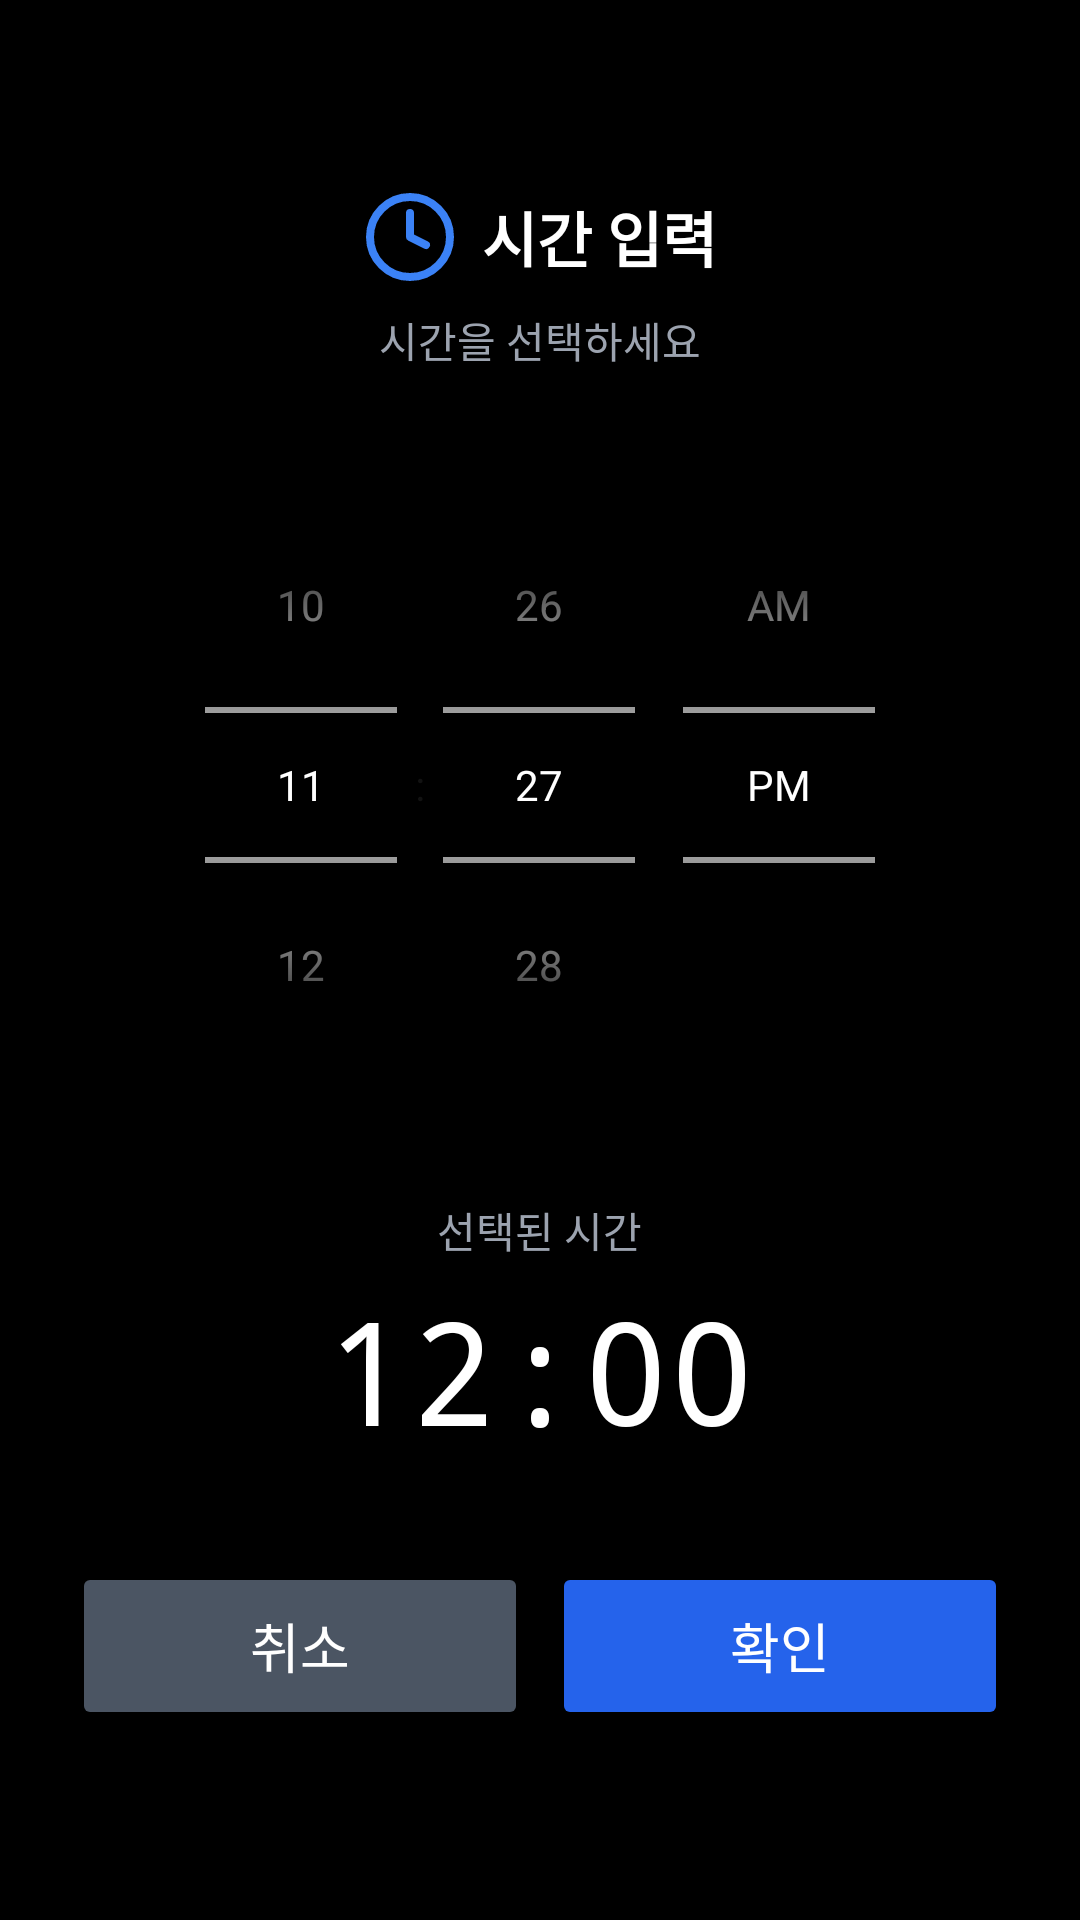

Reconstruct the res/layout file that produces this screen, plus the resources it refers to.
<!-- AndroidManifest.xml: application theme Theme.Login_new -->
<!-- res/layout/dialog_time_picker.xml -->
<?xml version="1.0" encoding="utf-8"?>
<LinearLayout xmlns:android="http://schemas.android.com/apk/res/android"
    xmlns:app="http://schemas.android.com/apk/res-auto"
    android:id="@+id/rootLayout"
    android:layout_width="match_parent"
    android:layout_height="wrap_content"
    android:orientation="vertical"
    android:background="#000000"
    android:gravity="center"
    android:padding="24dp">

    <LinearLayout
        android:layout_width="wrap_content"
        android:layout_height="wrap_content"
        android:orientation="horizontal"
        android:gravity="center"
        android:layout_marginBottom="8dp">

        <ImageView
            android:layout_width="32dp"
            android:layout_height="32dp"
            android:src="@drawable/ic_clock"
            app:tint="#3B82F6"
            android:layout_marginEnd="8dp" />

        <TextView
            android:layout_width="wrap_content"
            android:layout_height="wrap_content"
            android:text="시간 입력"
            android:textColor="@android:color/white"
            android:textSize="20sp"
            android:textStyle="bold" />
    </LinearLayout>

    <TextView
        android:layout_width="wrap_content"
        android:layout_height="wrap_content"
        android:text="시간을 선택하세요"
        android:textColor="#9CA3AF"
        android:textSize="14sp"
        android:layout_marginBottom="32dp" />

    <TimePicker
        android:id="@+id/timePicker"
        android:layout_width="wrap_content"
        android:layout_height="wrap_content"
        android:timePickerMode="spinner"
        android:theme="@style/ThemeOverlay.AppCompat.Dark"
        android:layout_marginBottom="32dp"
        android:spinnersShown="true"
        android:calendarViewShown="false"
        />

    <LinearLayout
        android:layout_width="wrap_content"
        android:layout_height="wrap_content"
        android:orientation="vertical"
        android:gravity="center"
        android:layout_marginBottom="32dp">

        <TextView
            android:layout_width="wrap_content"
            android:layout_height="wrap_content"
            android:text="선택된 시간"
            android:textColor="#9CA3AF"
            android:textSize="14sp"
            android:layout_marginBottom="4dp" />

        <TextView
            android:id="@+id/tvSelectedTime"
            android:layout_width="wrap_content"
            android:layout_height="wrap_content"
            android:text="12:00"
            android:textColor="@android:color/white"
            android:textSize="48sp"
            android:fontFamily="monospace" />
    </LinearLayout>

    <LinearLayout
        android:layout_width="match_parent"
        android:layout_height="wrap_content"
        android:orientation="horizontal">

        <Button
            android:id="@+id/btnCancel"
            android:layout_width="0dp"
            android:layout_height="56dp"
            android:layout_weight="1"
            android:text="취소"
            android:textColor="#FFFFFF"
            android:textSize="18sp"
            android:backgroundTint="#4B5563"
            android:fontFamily="sans-serif-medium"
            android:layout_marginEnd="8dp"
            android:stateListAnimator="@null"
            app:cornerRadius="12dp" />

        <Button
            android:id="@+id/btnConfirm"
            android:layout_width="0dp"
            android:layout_height="56dp"
            android:layout_weight="1"
            android:text="확인"
            android:textColor="#FFFFFF"
            android:textSize="18sp"
            android:backgroundTint="#2563EB"
            android:fontFamily="sans-serif-medium"
            android:stateListAnimator="@null"
            app:cornerRadius="12dp" />
    </LinearLayout>

</LinearLayout>
<!-- resources referenced by this layout -->
<resources>
  <!-- drawable ic_clock (drawable) -->
  <vector xmlns:android="http://schemas.android.com/apk/res/android"
      android:width="24dp"
      android:height="24dp"
      android:viewportWidth="24"
      android:viewportHeight="24"
      android:tint="?attr/colorControlNormal">
  
      
      <path
          android:pathData="M12,2A10,10 0 1,0 22,12A10,10 0 0,0 12,2Z"
          android:strokeColor="@android:color/white"
          android:strokeWidth="2"
          android:fillColor="@android:color/transparent"
          android:strokeLineCap="round"
          android:strokeLineJoin="round" />
  
      
      <path
          android:pathData="M12,6V12L16,14"
          android:strokeColor="@android:color/white"
          android:strokeWidth="2"
          android:fillColor="@android:color/transparent"
          android:strokeLineCap="round"
          android:strokeLineJoin="round" />
  </vector>
  <style name="Theme.Login_new" parent="Base.Theme.Login_new" />
  <style name="Base.Theme.Login_new" parent="Theme.App">
          
          
      </style>
  <style name="Theme.App" parent="Theme.Material3.Light.NoActionBar">
  
          
          <item name="android:windowBackground">@color/color_background</item>
          <item name="android:colorBackground">@color/color_background</item>
  
          
          <item name="colorPrimary">@color/color_primary</item>
          <item name="colorOnPrimary">@color/color_primary_foreground</item>
  
          <item name="colorSecondary">@color/color_secondary</item>
          <item name="colorOnSecondary">@color/color_secondary_foreground</item>
  
          <item name="colorSurface">@color/color_card</item>
          <item name="colorOnSurface">@color/color_card_foreground</item>
  
          <item name="colorError">@color/color_destructive</item>
          <item name="colorOnError">@color/color_destructive_foreground</item>
  
          
          <item name="android:textColor">@color/color_foreground</item>
          <item name="android:statusBarColor">@color/color_background</item>
          <item name="android:navigationBarColor">@color/color_background</item>
  
      </style>
  <color name="color_background">#FFFFFFFF</color>
  <color name="color_primary">#030213</color>
  <color name="color_primary_foreground">#FFFFFFFF</color>
  <color name="color_secondary">#F2F2F9</color>
  <color name="color_secondary_foreground">#030213</color>
  <color name="color_card">#FFFFFFFF</color>
  <color name="color_card_foreground">#121212</color>
  <color name="color_destructive">#D4183D</color>
  <color name="color_destructive_foreground">#FFFFFFFF</color>
  <color name="color_foreground">#121212</color>
</resources>
